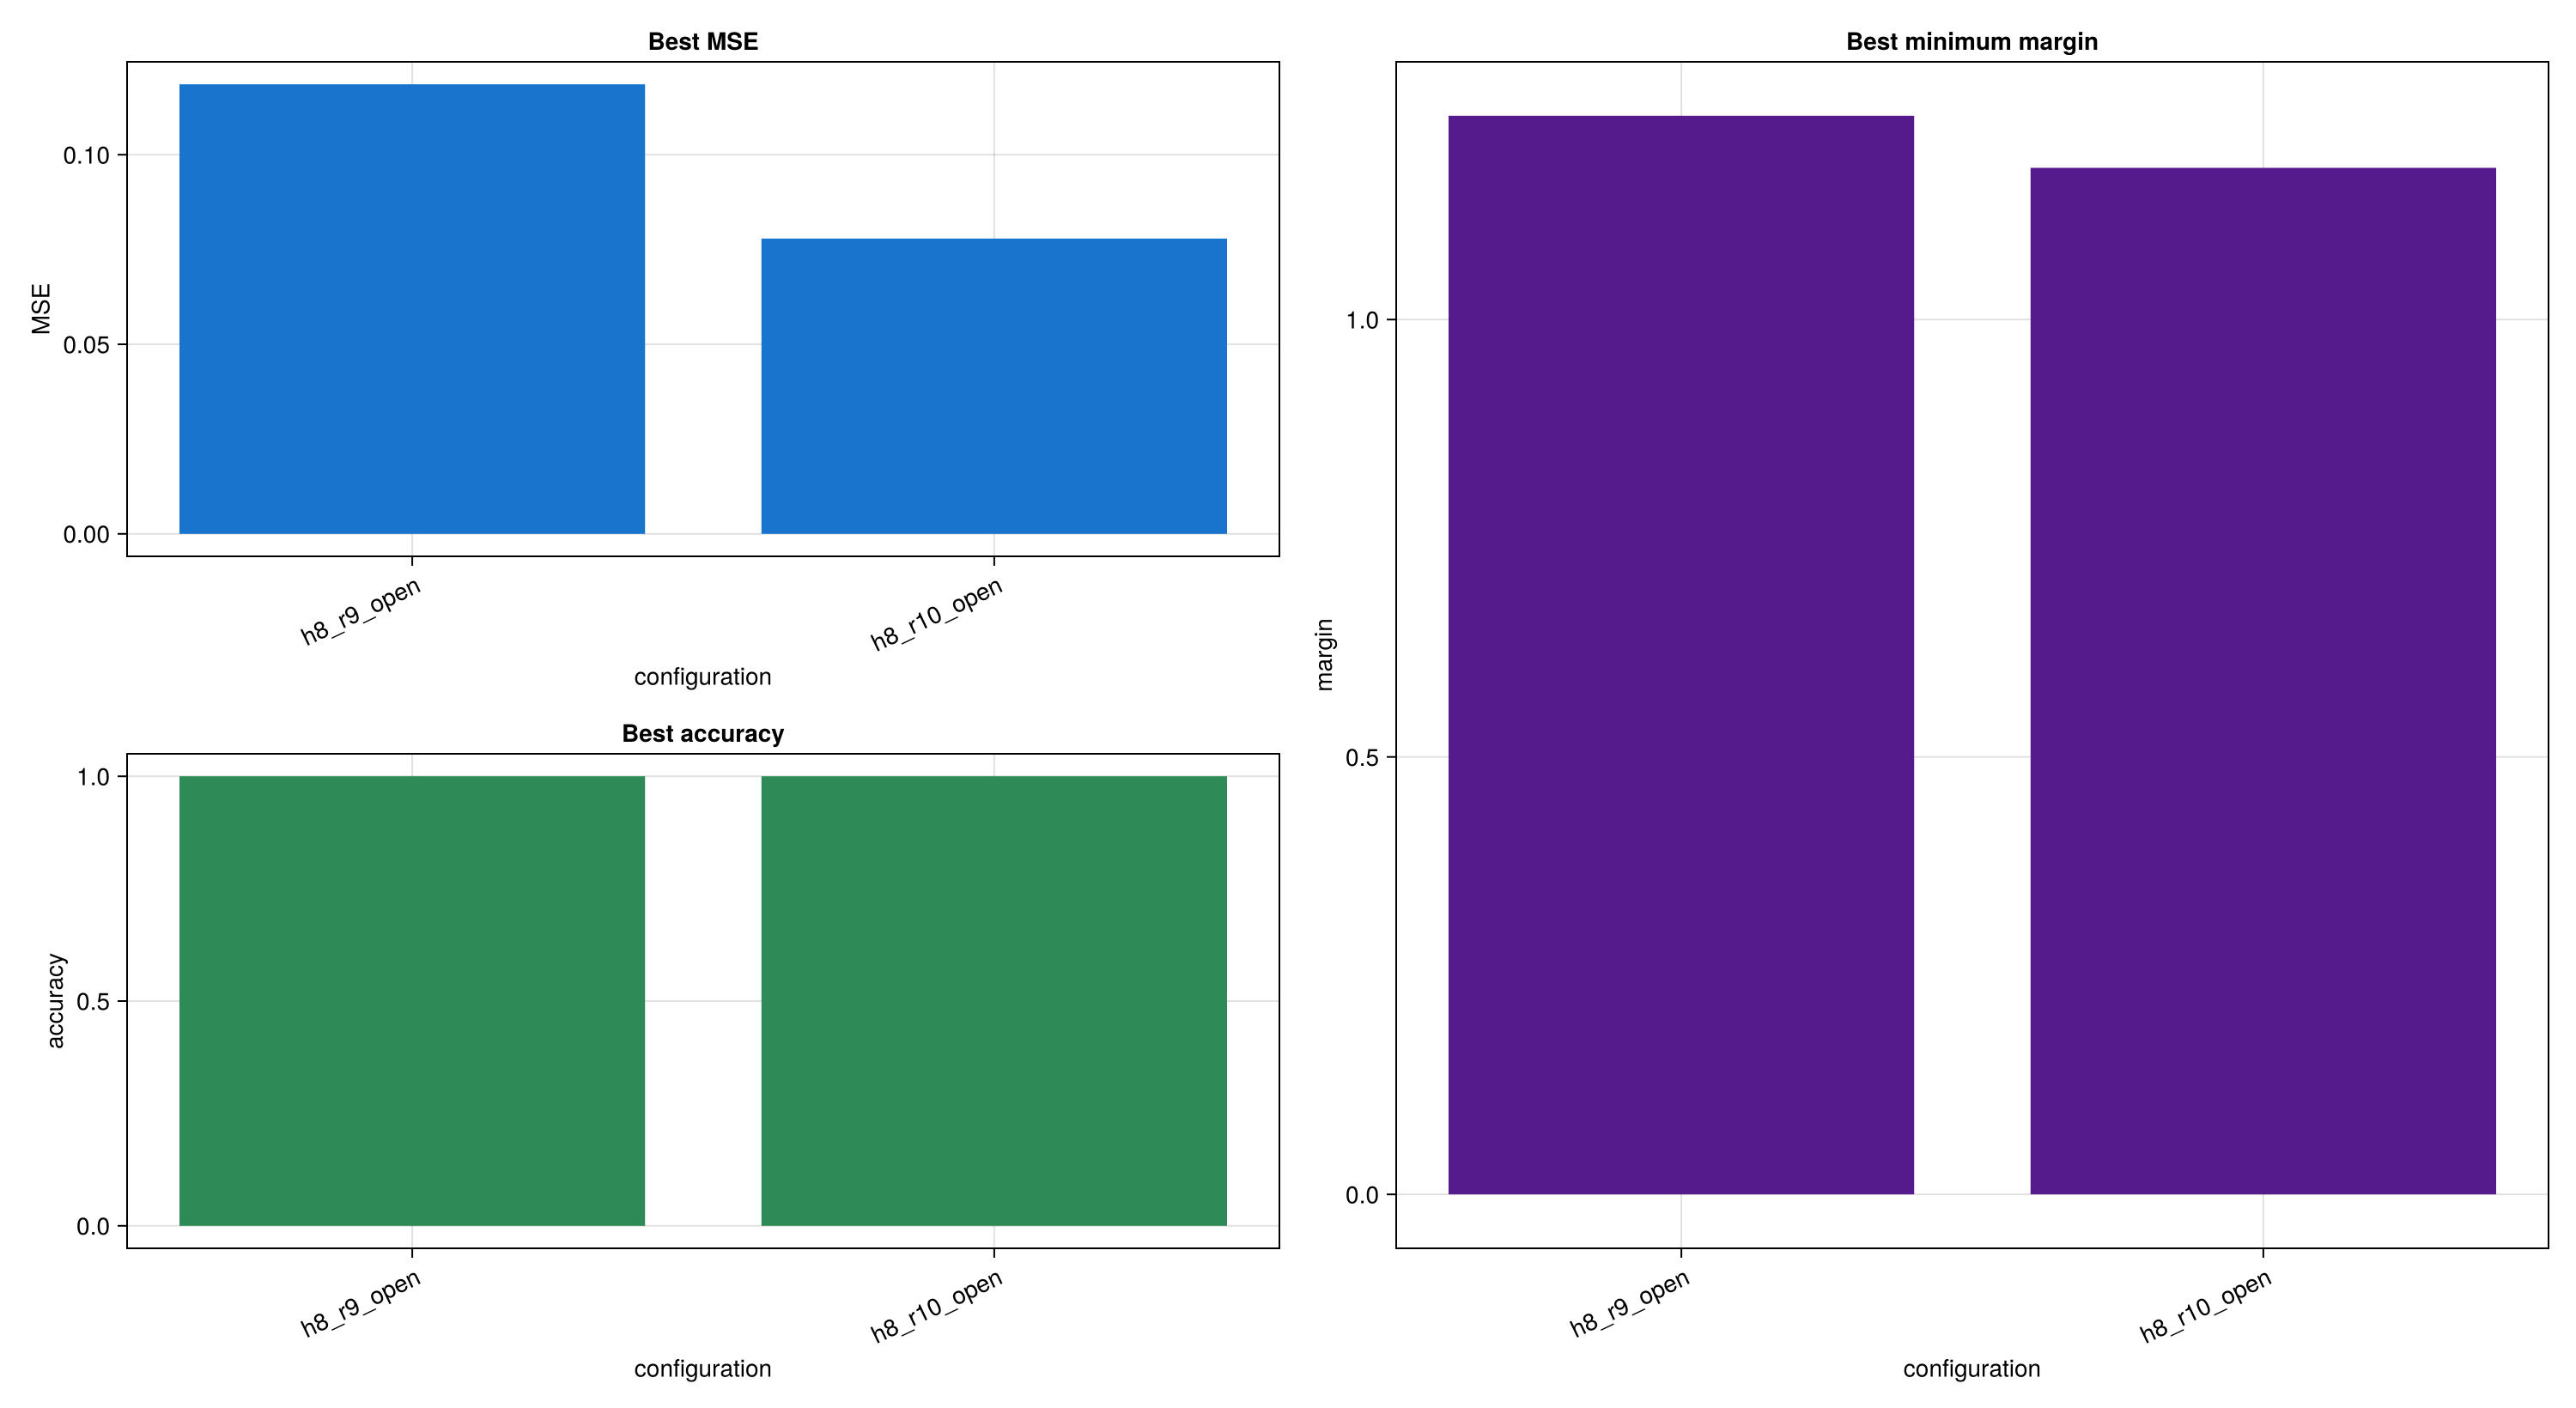

The table this chart was drawn from, first rows:
config, radius, periodic, hidden_side, best_mse, best_accuracy, best_epoch, best_min_margin, best_margin_epoch, first_all_correct_epoch, run_dir
h8_r9, 9, false, 8, 0.1186, 1.0, 60, 1.233, 210, 0, ext/IsingLearning/experiments/XOR/checke…
h8_r10, 10, false, 8, 0.07788, 1.0, 0, 1.173, 110, 0, ext/IsingLearning/experiments/XOR/checke…
